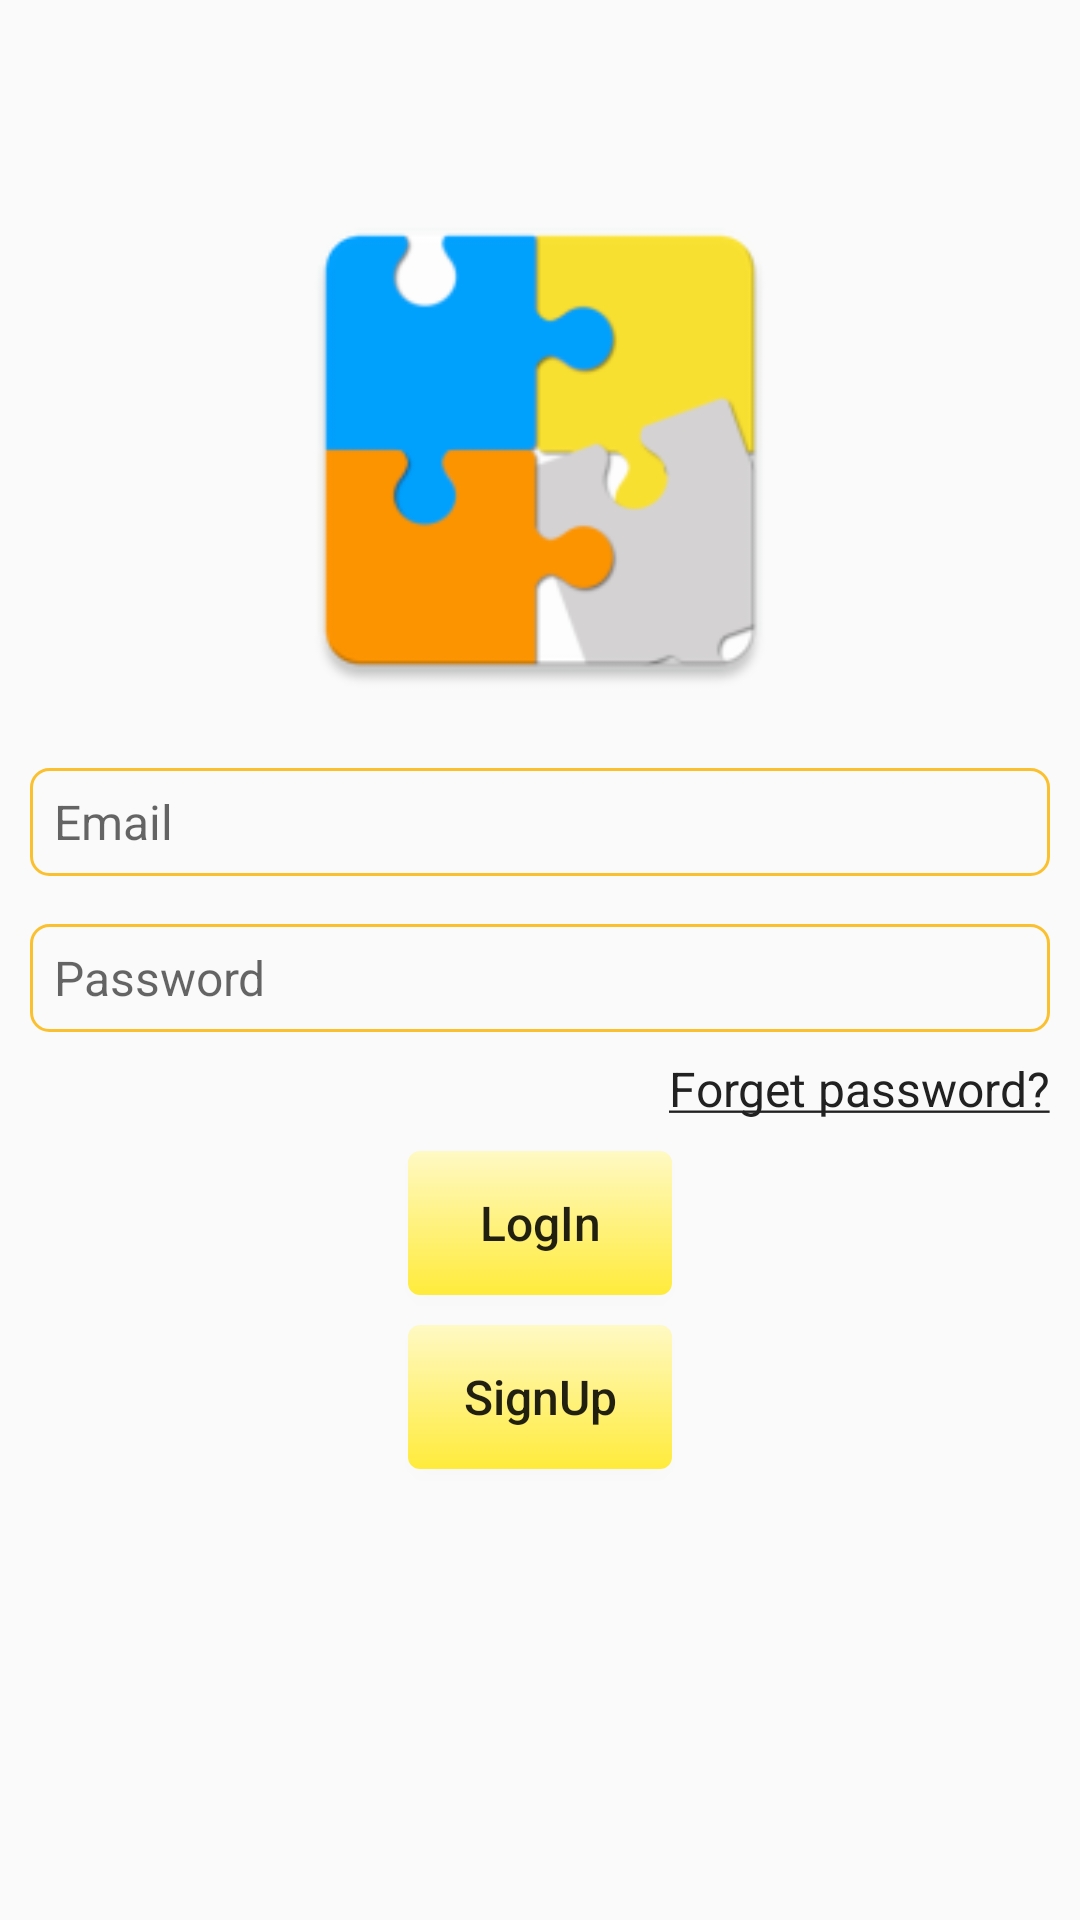

Write the Android layout XML for this screen, with the resource values it uses.
<!-- AndroidManifest.xml: application theme AppTheme -->
<!-- res/layout/activity_login.xml -->
<?xml version="1.0" encoding="utf-8"?>
<androidx.constraintlayout.widget.ConstraintLayout xmlns:android="http://schemas.android.com/apk/res/android"
    xmlns:app="http://schemas.android.com/apk/res-auto"
    xmlns:tools="http://schemas.android.com/tools"
    android:layout_width="match_parent"
    android:layout_height="match_parent"
    tools:context=".ui.LogInActivity">

    <TextView
        android:id="@+id/error_message"
        style="?normalText"
        android:layout_width="match_parent"
        android:layout_height="wrap_content"
        android:background="@android:color/holo_red_dark"
        android:gravity="center_horizontal"
        android:textColor="@android:color/white"
        android:visibility="gone"
        app:layout_constraintLeft_toLeftOf="parent"
        app:layout_constraintRight_toRightOf="parent"
        app:layout_constraintTop_toTopOf="parent" />

    <ImageView
        android:id="@+id/im_logo"
        android:layout_width="180dp"
        android:layout_height="180dp"
        android:layout_marginTop="60dp"
        android:src="@drawable/landing_logo"
        app:layout_constraintLeft_toLeftOf="parent"
        app:layout_constraintRight_toRightOf="parent"
        app:layout_constraintTop_toTopOf="parent" />

    <EditText
        android:id="@+id/et_email"
        style="?editText"
        android:layout_width="match_parent"
        android:layout_height="@dimen/line_height"
        android:layout_marginLeft="@dimen/screen_margin"
        android:layout_marginTop="@dimen/paragraph_margin"
        android:layout_marginRight="@dimen/screen_margin"
        android:hint="@string/mail"
        android:inputType="textEmailAddress"
        app:layout_constraintLeft_toLeftOf="parent"
        app:layout_constraintRight_toRightOf="parent"
        app:layout_constraintTop_toBottomOf="@+id/im_logo" />

    <EditText
        android:id="@+id/et_password"
        style="?editText"
        android:layout_width="match_parent"
        android:layout_height="@dimen/line_height"
        android:layout_marginLeft="@dimen/screen_margin"
        android:layout_marginTop="@dimen/paragraph_margin"
        android:layout_marginRight="@dimen/screen_margin"
        android:hint="@string/password"
        android:inputType="textPassword"
        app:layout_constraintLeft_toLeftOf="parent"
        app:layout_constraintRight_toRightOf="parent"
        app:layout_constraintTop_toBottomOf="@+id/et_email" />

    <TextView
        android:id="@+id/tv_forget_password"
        style="?normalText"
        android:layout_width="wrap_content"
        android:layout_height="wrap_content"
        android:layout_marginTop="@dimen/line_margin"
        android:clickable="true"
        android:focusable="true"
        android:text="@string/forgetPassword"
        app:layout_constraintRight_toRightOf="@id/et_password"
        app:layout_constraintTop_toBottomOf="@+id/et_password" />

    <Button
        android:id="@+id/btn_login"
        style="?button"
        android:layout_width="wrap_content"
        android:layout_height="wrap_content"
        android:layout_marginTop="@dimen/screen_margin"
        android:text="@string/login"
        app:layout_constraintLeft_toLeftOf="parent"
        app:layout_constraintRight_toRightOf="parent"
        app:layout_constraintTop_toBottomOf="@id/tv_forget_password" />

    <Button
        android:id="@+id/btn_signup"
        style="?button"
        android:layout_width="wrap_content"
        android:layout_height="wrap_content"
        android:layout_marginTop="@dimen/screen_margin"
        android:text="@string/signup"
        app:layout_constraintLeft_toLeftOf="parent"
        app:layout_constraintRight_toRightOf="parent"
        app:layout_constraintTop_toBottomOf="@id/btn_login" />

</androidx.constraintlayout.widget.ConstraintLayout>
<!-- resources referenced by this layout -->
<resources>
  <dimen name="line_height">36dp</dimen>
  <dimen name="line_margin">8dp</dimen>
  <dimen name="paragraph_margin">16dp</dimen>
  <dimen name="screen_margin">10dp</dimen>
  <string name="forgetPassword"><u>Forget password?</u></string>
  <string name="login">LogIn</string>
  <string name="mail">Email</string>
  <string name="password">Password</string>
  <string name="signup">SignUp</string>
  <style name="AppTheme" parent="Theme.AppCompat.Light.DarkActionBar">
          <item name="colorPrimary">@color/colorPrimary</item>
          <item name="colorPrimaryDark">@color/colorPrimaryDark</item>
          <item name="colorAccent">@color/colorAccent</item>
          <item name="button">@style/myButton</item>
          <item name="editText">@style/myEditText</item>
          <item name="title">@style/myTitle</item>
          <item name="normalText">@style/myNormalText</item>
      </style>
  <color name="colorPrimary">#FFEB3B</color>
  <color name="colorPrimaryDark">#FBC02D</color>
  <color name="colorAccent">#FF9800</color>
  <style name="myButton">
          <item name="android:textSize">@dimen/normal_text_size</item>
          <item name="android:textAllCaps">false</item>
          <item name="android:background">@drawable/button_background</item>
      </style>
  <style name="myEditText">
          <item name="android:textColor">@color/textPrimary</item>
          <item name="android:textSize">@dimen/normal_text_size</item>
          <item name="android:background">@drawable/border</item>
          <item name="android:paddingLeft">@dimen/line_margin</item>
          <item name="android:paddingRight">@dimen/line_margin</item>
      </style>
  <style name="myTitle">
          <item name="android:textColor">@color/textPrimary</item>
          <item name="android:textSize">@dimen/title_text_size</item>
          <item name="android:textStyle">bold</item>
      </style>
  <style name="myNormalText">
          <item name="android:textColor">@color/textPrimary</item>
          <item name="android:textSize">@dimen/normal_text_size</item>
      </style>
  <dimen name="normal_text_size">16sp</dimen>
  <!-- drawable button_background (drawable) -->
  <?xml version="1.0" encoding="utf-8"?>
  <ripple xmlns:android="http://schemas.android.com/apk/res/android"
      android:color="@color/colorPrimaryDark">
      <item android:id="@android:id/mask">
          <shape android:shape="rectangle">
              <solid android:color="@color/colorPrimaryDark" />
              <corners android:radius="@dimen/small_corner_radius" />
          </shape>
      </item>
  
      <item android:id="@android:id/background">
          <shape android:shape="rectangle">
              <gradient
                  android:angle="90"
                  android:endColor="@color/colorPrimaryLight"
                  android:startColor="@color/colorPrimary"
                  android:type="linear" />
              <corners android:radius="@dimen/small_corner_radius" />
          </shape>
      </item>
  </ripple>
  <color name="textPrimary">#212121</color>
  <!-- drawable border (drawable) -->
  <?xml version="1.0" encoding="utf-8"?>
  <selector xmlns:android="http://schemas.android.com/apk/res/android">
      <item android:state_enabled="true"
          android:state_focused="true">
          <shape android:padding="10dp"
              android:shape="rectangle">
              <stroke
                  android:width="2.5dp"
                  android:color="@color/colorPrimaryDark" />
              <corners
                  android:radius="6dp" />
          </shape>
      </item>
      <item android:state_enabled="true"
          >
          <shape android:padding="10dp"
              android:shape="rectangle"
              >/>
              <stroke
                  android:width="1dp"
                  android:color="@color/colorPrimaryDark"/>
              <corners
                  android:radius="6dp" />
          </shape>
      </item>
  </selector>
  <dimen name="title_text_size">20sp</dimen>
  <dimen name="small_corner_radius">4dp</dimen>
  <color name="colorPrimaryLight">#FFF9C4</color>
</resources>
